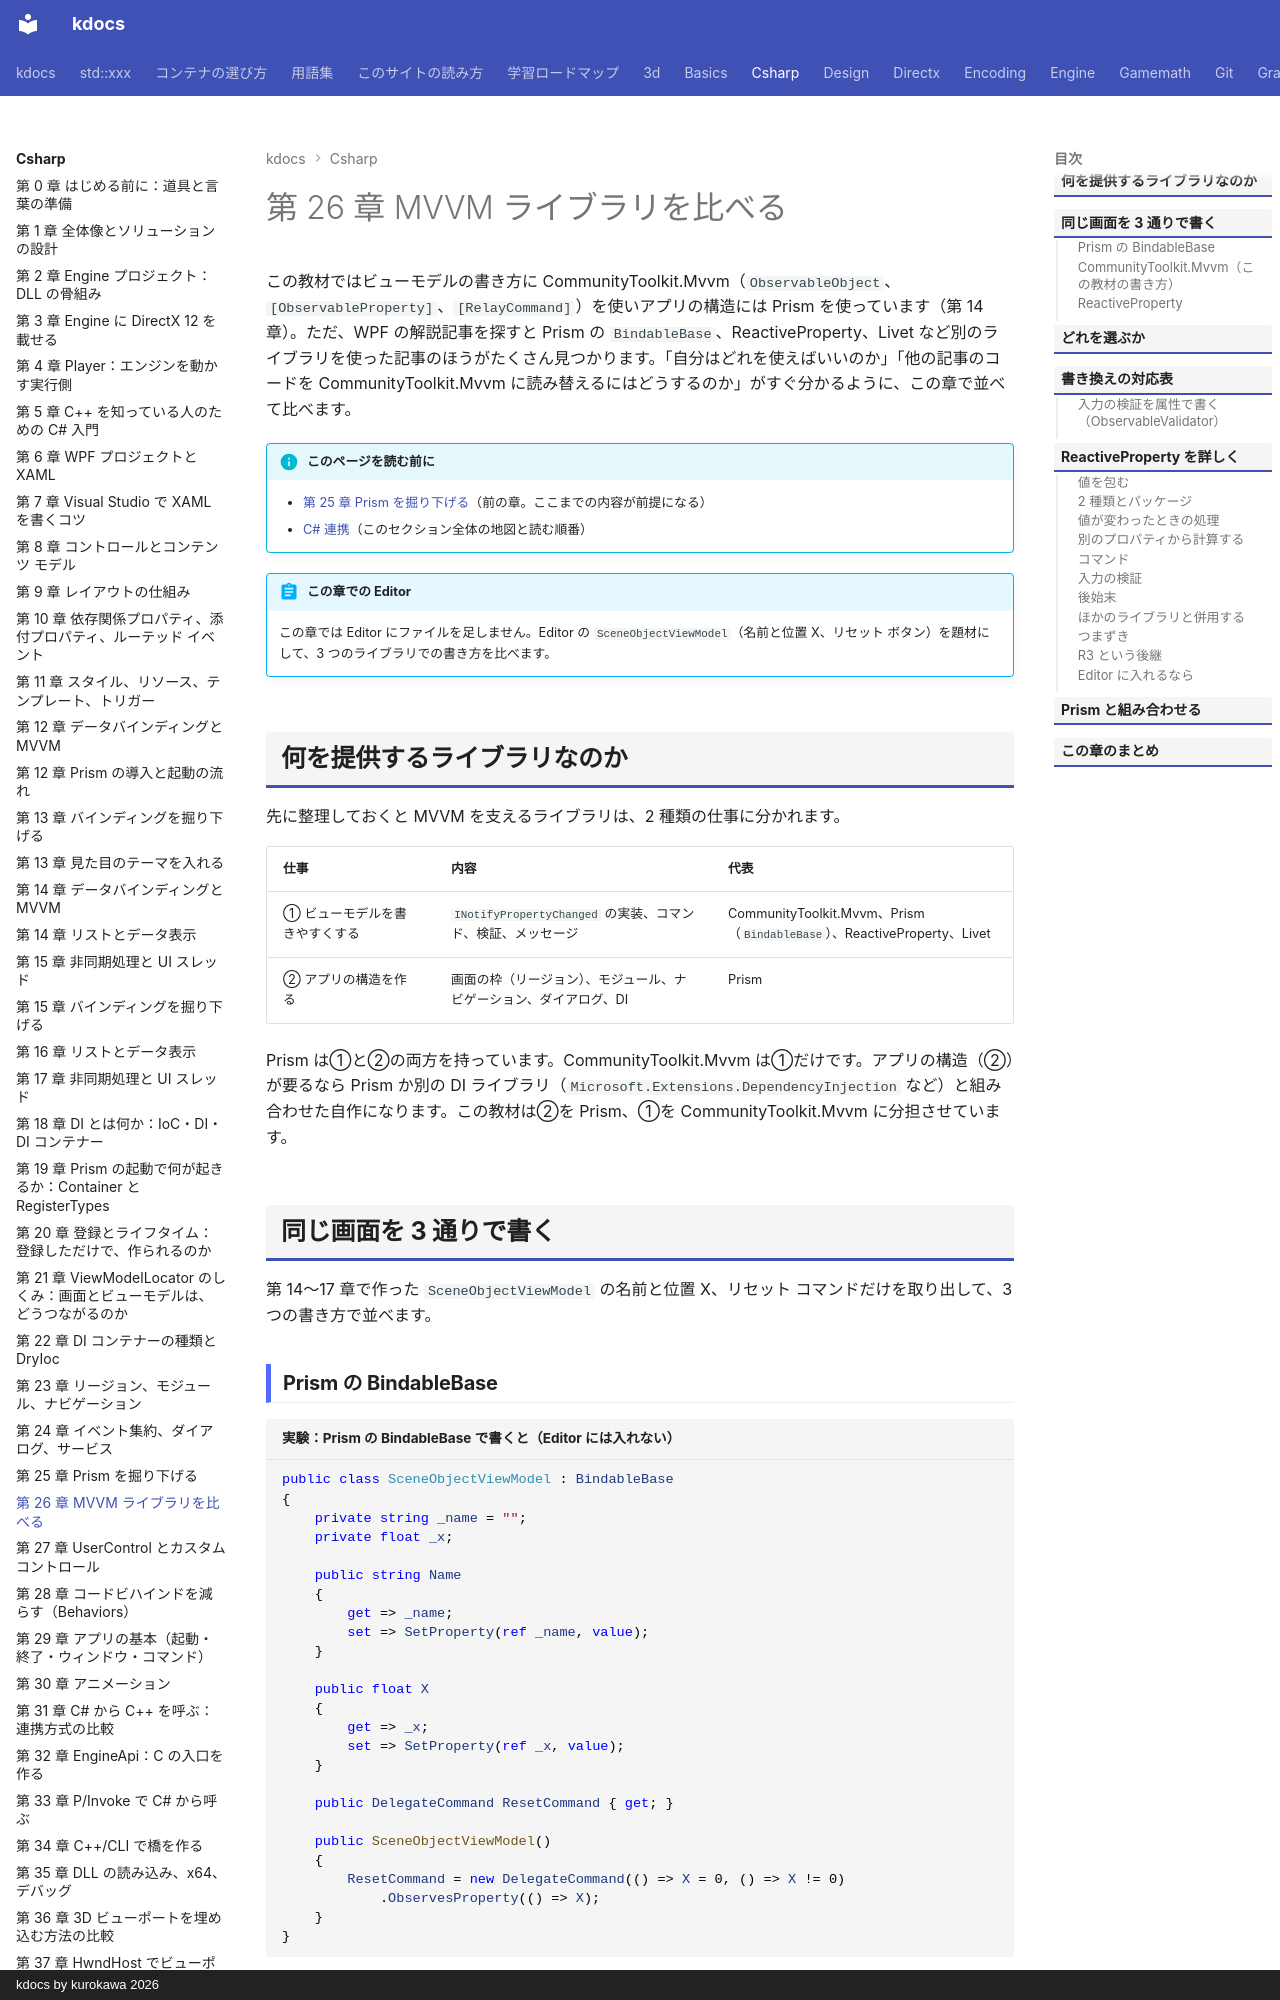

repository: qwzxdf/kdocs · page: csharp/26-mvvm-libraries/index.html · generator: mkdocs · copyright: kdocs by kurokawa 2026

---
title: 第 26 章 MVVM ライブラリを比べる
tags:
  - C#連携
---

# 第 26 章 MVVM ライブラリを比べる

この教材ではビューモデルの書き方に CommunityToolkit.Mvvm（`ObservableObject`、`[ObservableProperty]`、`[RelayCommand]`）を使いアプリの構造には Prism を使っています（第 14 章）。ただ、WPF の解説記事を探すと Prism の `BindableBase`、ReactiveProperty、Livet など別のライブラリを使った記事のほうがたくさん見つかります。「自分はどれを使えばいいのか」「他の記事のコードを CommunityToolkit.Mvvm に読み替えるにはどうするのか」がすぐ分かるように、この章で並べて比べます。

!!! info "このページを読む前に"
    - [第 25 章 Prism を掘り下げる](25-prism-deep.md)（前の章。ここまでの内容が前提になる）
    - [C# 連携](index.md)（このセクション全体の地図と読む順番）


!!! abstract "この章での Editor"
    この章では Editor にファイルを足しません。Editor の `SceneObjectViewModel`（名前と位置 X、リセット ボタン）を題材にして、3 つのライブラリでの書き方を比べます。

## 何を提供するライブラリなのか

先に整理しておくと MVVM を支えるライブラリは、2 種類の仕事に分かれます。

| 仕事 | 内容 | 代表 |
| --- | --- | --- |
| ① ビューモデルを書きやすくする | `INotifyPropertyChanged` の実装、コマンド、検証、メッセージ | CommunityToolkit.Mvvm、Prism（`BindableBase`）、ReactiveProperty、Livet |
| ② アプリの構造を作る | 画面の枠（リージョン）、モジュール、ナビゲーション、ダイアログ、DI | Prism |

Prism は①と②の両方を持っています。CommunityToolkit.Mvvm は①だけです。アプリの構造（②）が要るなら Prism か別の DI ライブラリ（`Microsoft.Extensions.DependencyInjection` など）と組み合わせた自作になります。この教材は②を Prism、①を CommunityToolkit.Mvvm に分担させています。

## 同じ画面を 3 通りで書く

第 14〜17 章で作った `SceneObjectViewModel` の名前と位置 X、リセット コマンドだけを取り出して、3 つの書き方で並べます。

### Prism の BindableBase

```csharp title="実験：Prism の BindableBase で書くと（Editor には入れない）"
public class SceneObjectViewModel : BindableBase
{
    private string _name = "";
    private float _x;

    public string Name
    {
        get => _name;
        set => SetProperty(ref _name, value);
    }

    public float X
    {
        get => _x;
        set => SetProperty(ref _x, value);
    }

    public DelegateCommand ResetCommand { get; }

    public SceneObjectViewModel()
    {
        ResetCommand = new DelegateCommand(() => X = 0, () => X != 0)
            .ObservesProperty(() => X);
    }
}
```
